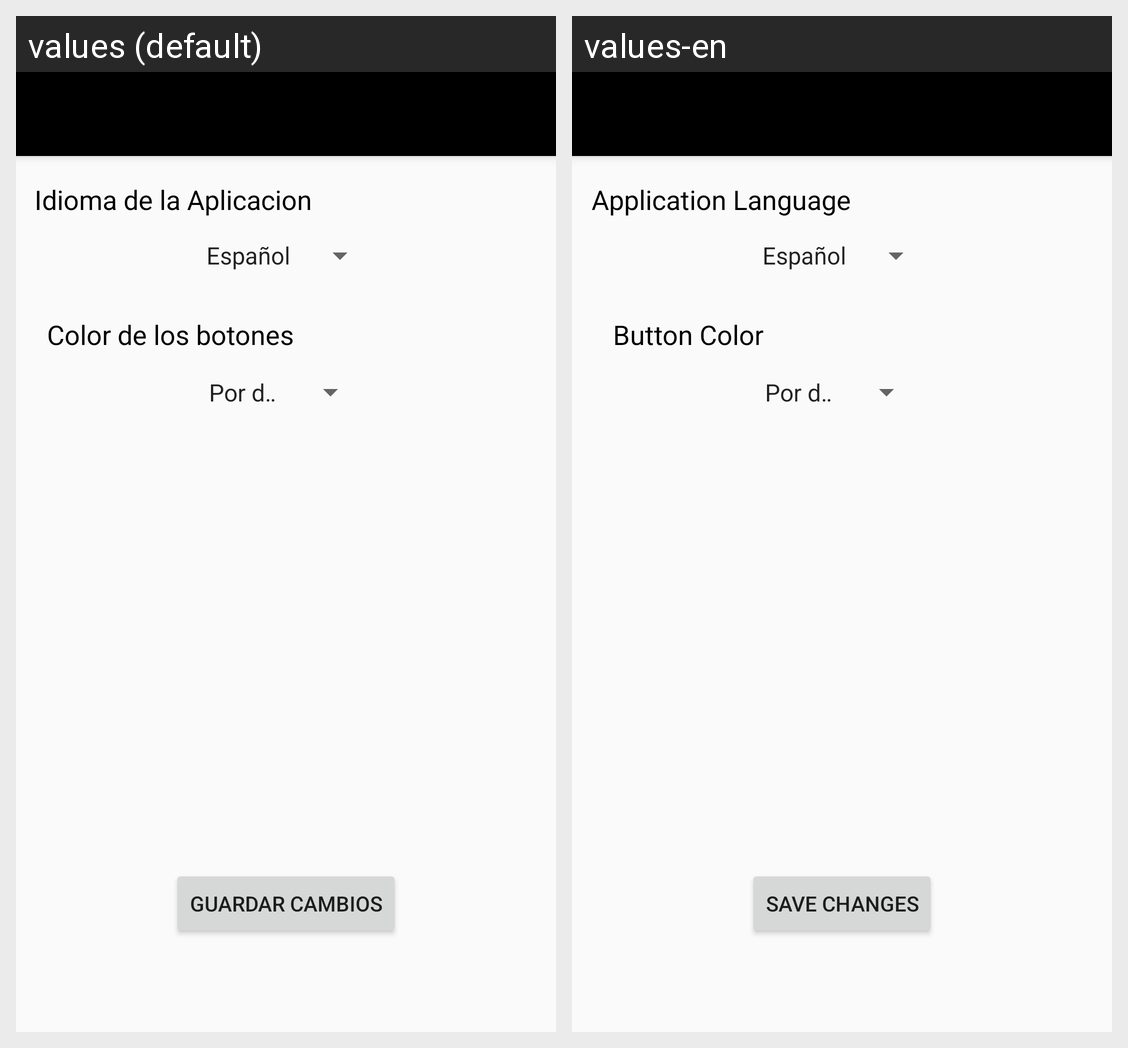

The same Android screen rendered under two of its app's locales, left to right. List the strings drawn on it with the default value and each locale's translation.
Android screen res/layout/activity_ajustes.xml rendered under 2 locales, left to right: values (default), values-en. Device: Nexus 5 (rendered at 1080×1920; each locale shown at half size, 540×960, under a caption strip naming it); theme Theme.AppCompat.Light.NoActionBar.
Strings drawn on this screen, with the default value and each locale's value (text and hints the layout hard-codes, and strings that could not be matched under every locale, appear in the picture but are not listed):

tvIdioma
  values: Idioma de la Aplicacion
  values-en: Application Language 

tvBotonColor
  values: Color de los botones
  values-en: Button Color

botonGuardar
  values: Guardar Cambios
  values-en: Save Changes
